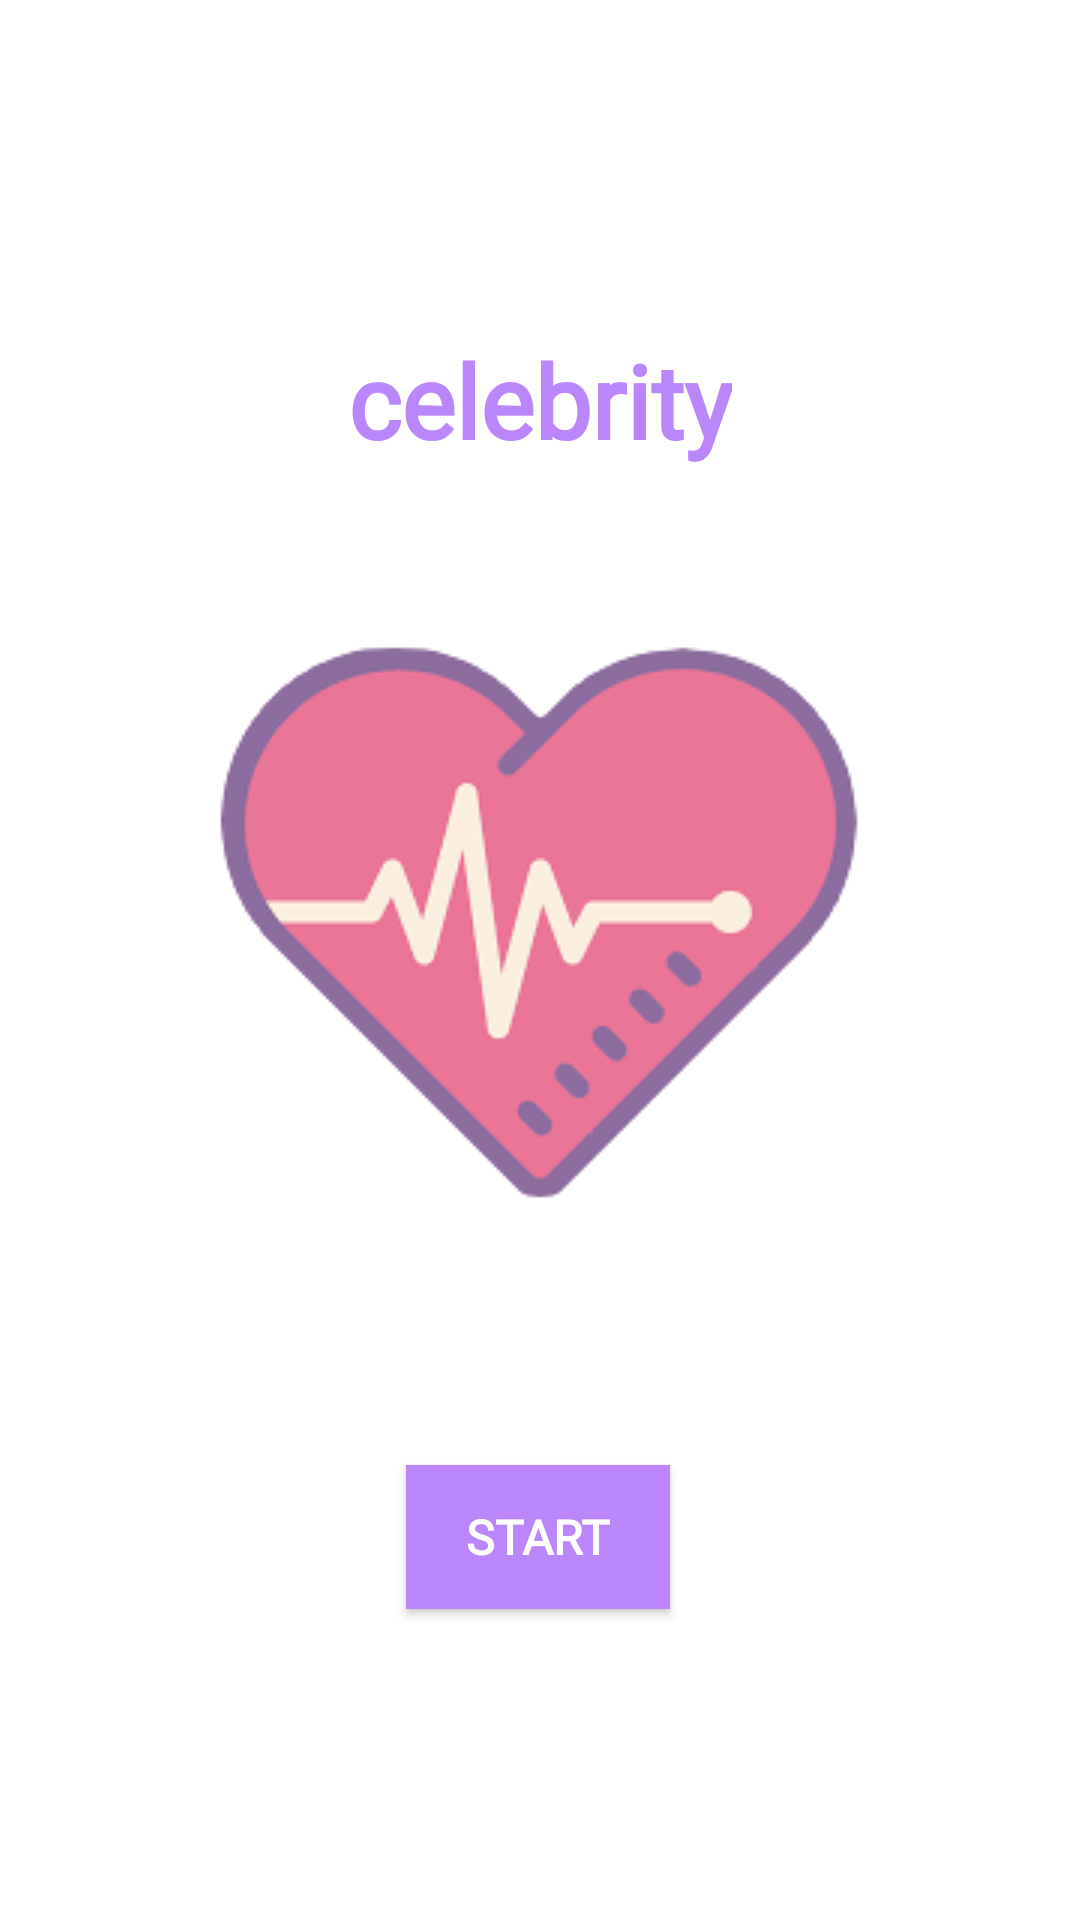

Android layout source for this screen:
<!-- AndroidManifest.xml: application theme AppTheme -->
<!-- res/layout/activity_main.xml -->
<?xml version="1.0" encoding="utf-8"?>
<androidx.constraintlayout.widget.ConstraintLayout xmlns:android="http://schemas.android.com/apk/res/android"
    xmlns:app="http://schemas.android.com/apk/res-auto"
    xmlns:tools="http://schemas.android.com/tools"
    android:layout_width="match_parent"
    android:layout_height="match_parent"
    android:background="@color/white"
    tools:context=".MainActivity">

    <TextView
        android:layout_width="wrap_content"
        android:layout_height="wrap_content"
        android:fontFamily="@font/fontall"
        android:text="celebrity"
        android:textColor="@color/purple_200"
        android:textSize="34sp"
        android:textStyle="bold"
        app:layout_constraintBottom_toBottomOf="parent"
        app:layout_constraintEnd_toEndOf="parent"
        app:layout_constraintStart_toStartOf="parent"
        app:layout_constraintTop_toTopOf="parent"
        app:layout_constraintVertical_bias="0.186" />

    <Button
        android:id="@+id/start"
        android:layout_width="wrap_content"
        android:layout_height="wrap_content"
        android:background="@color/purple_200"
        android:fontFamily="@font/fontall"
        android:text="Start"
        android:textColor="@color/white"
        android:textSize="16sp"
        android:textStyle="bold"
        app:layout_constraintBottom_toBottomOf="parent"
        app:layout_constraintEnd_toEndOf="parent"
        app:layout_constraintHorizontal_bias="0.498"
        app:layout_constraintStart_toStartOf="parent"
        app:layout_constraintTop_toTopOf="parent"
        app:layout_constraintVertical_bias="0.825" />

    <ImageView
        android:id="@+id/imageView3"
        android:layout_width="wrap_content"
        android:layout_height="wrap_content"
        app:layout_constraintBottom_toBottomOf="parent"
        app:layout_constraintEnd_toEndOf="parent"
        app:layout_constraintStart_toStartOf="parent"
        app:layout_constraintTop_toTopOf="parent"
        app:layout_constraintVertical_bias="0.47"
        app:srcCompat="@drawable/kakaotalk_20221114_173508032" />
</androidx.constraintlayout.widget.ConstraintLayout>
<!-- resources referenced by this layout -->
<resources>
  <color name="purple_200">#BB86FC</color>
  <color name="white">#FFFFFF</color>
  <!-- drawable kakaotalk_20221114_173508032: png bitmap (drawable, 8663 bytes) -->
  <style name="AppTheme" parent="Theme.AppCompat.Light.DarkActionBar">
          
          <item name="colorPrimary">@color/colorPrimary</item>
          <item name="colorPrimaryDark">@color/colorPrimaryDark</item>
          <item name="colorAccent">@color/colorAccent</item>
  
          <item name="windowNoTitle">true</item>
      </style>
  <color name="colorPrimary">#6200EE</color>
  <color name="colorPrimaryDark">#3700B3</color>
  <color name="colorAccent">#03DAC5</color>
</resources>
